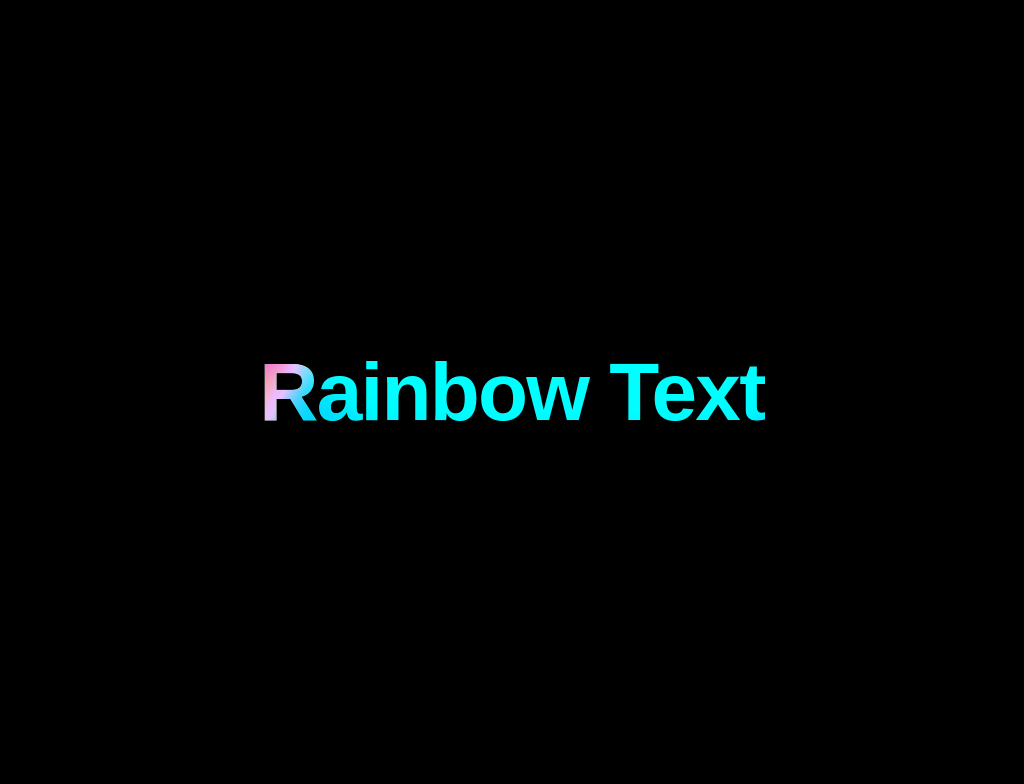

Write the HTML and CSS that draws this image.

<!DOCTYPE html>
<html lang="en">
<head>
    <meta charset="UTF-8">
    <meta name="viewport" content="width=device-width, initial-scale=1.0">
    <title>Document</title>
    <style>
       @import url("https://fonts.googleapis.com/css2?family=Inter:wght@400;800&display=swap");

:root {
  --bg: #000000;
  --clr-1: #00c2ff;
  --clr-2: #33ff8c;
  --clr-3: #ffc640;
  --clr-4: #e54cff;

  --blur: 1rem;
  --fs: clamp(3rem, 8vw, 7rem);
  --ls: clamp(-1.75px, -0.25vw, -3.5px);
}

body {
  min-height: 100vh;
  display: grid;
  place-items: center;
  background-color: var(--bg);
  color: #fff;
  font-family: "Inter", "DM Sans", Arial, sans-serif;
}

*,
*::before,
*::after {
  font-family: inherit;
  box-sizing: border-box;
}

.content {
  text-align: center;
}

.title {
  font-size: var(--fs);
  font-weight: 800;
  letter-spacing: var(--ls);
  position: relative;
  overflow: hidden;
  background: var(--bg);
  margin: 0;
}

.subtitle {
}

.aurora {
  position: absolute;
  top: 0;
  left: 0;
  width: 100%;
  height: 100%;
  z-index: 2;
  mix-blend-mode: darken;
  pointer-events: none;
}

.aurora__item {
  overflow: hidden;
  position: absolute;
  width: 60vw;
  height: 60vw;
  background-color: var(--clr-1);
  border-radius: 37% 29% 27% 27% / 28% 25% 41% 37%;
  filter: blur(var(--blur));
  mix-blend-mode: overlay;
}

.aurora__item:nth-of-type(1) {
  top: -50%;
  animation: aurora-border 6s ease-in-out infinite,
    aurora-1 12s ease-in-out infinite alternate;
}

.aurora__item:nth-of-type(2) {
  background-color: var(--clr-3);
  right: 0;
  top: 0;
  animation: aurora-border 6s ease-in-out infinite,
    aurora-2 12s ease-in-out infinite alternate;
}

.aurora__item:nth-of-type(3) {
  background-color: var(--clr-2);
  left: 0;
  bottom: 0;
  animation: aurora-border 6s ease-in-out infinite,
    aurora-3 8s ease-in-out infinite alternate;
}

.aurora__item:nth-of-type(4) {
  background-color: var(--clr-4);
  right: 0;
  bottom: -50%;
  animation: aurora-border 6s ease-in-out infinite,
    aurora-4 24s ease-in-out infinite alternate;
}

@keyframes aurora-1 {
  0% {
    top: 0;
    right: 0;
  }

  50% {
    top: 100%;
    right: 75%;
  }

  75% {
    top: 100%;
    right: 25%;
  }

  100% {
    top: 0;
    right: 0;
  }
}

@keyframes aurora-2 {
  0% {
    top: -50%;
    left: 0%;
  }

  60% {
    top: 100%;
    left: 75%;
  }

  85% {
    top: 100%;
    left: 25%;
  }

  100% {
    top: -50%;
    left: 0%;
  }
}

@keyframes aurora-3 {
  0% {
    bottom: 0;
    left: 0;
  }

  40% {
    bottom: 100%;
    left: 75%;
  }

  65% {
    bottom: 40%;
    left: 50%;
  }

  100% {
    bottom: 0;
    left: 0;
  }
}

@keyframes aurora-4 {
  0% {
    bottom: -50%;
    right: 0;
  }

  50% {
    bottom: 0%;
    right: 40%;
  }

  90% {
    bottom: 50%;
    right: 25%;
  }

  100% {
    bottom: -50%;
    right: 0;
  }
}

@keyframes aurora-border {
  0% {
    border-radius: 37% 29% 27% 27% / 28% 25% 41% 37%;
  }

  25% {
    border-radius: 47% 29% 39% 49% / 61% 19% 66% 26%;
  }

  50% {
    border-radius: 57% 23% 47% 72% / 63% 17% 66% 33%;
  }

  75% {
    border-radius: 28% 49% 29% 100% / 93% 20% 64% 25%;
  }

  100% {
    border-radius: 37% 29% 27% 27% / 28% 25% 41% 37%;
  }
}

    </style>
</head>
<body>
    <div class="content">
        <h1 class="title">Rainbow Text
            <div class="aurora">
                <div class="aurora__item"></div>
                <div class="aurora__item"></div>
                <div class="aurora__item"></div>
                <div class="aurora__item"></div>
            </div>
        </h1>
    </div>
</body>
</html>